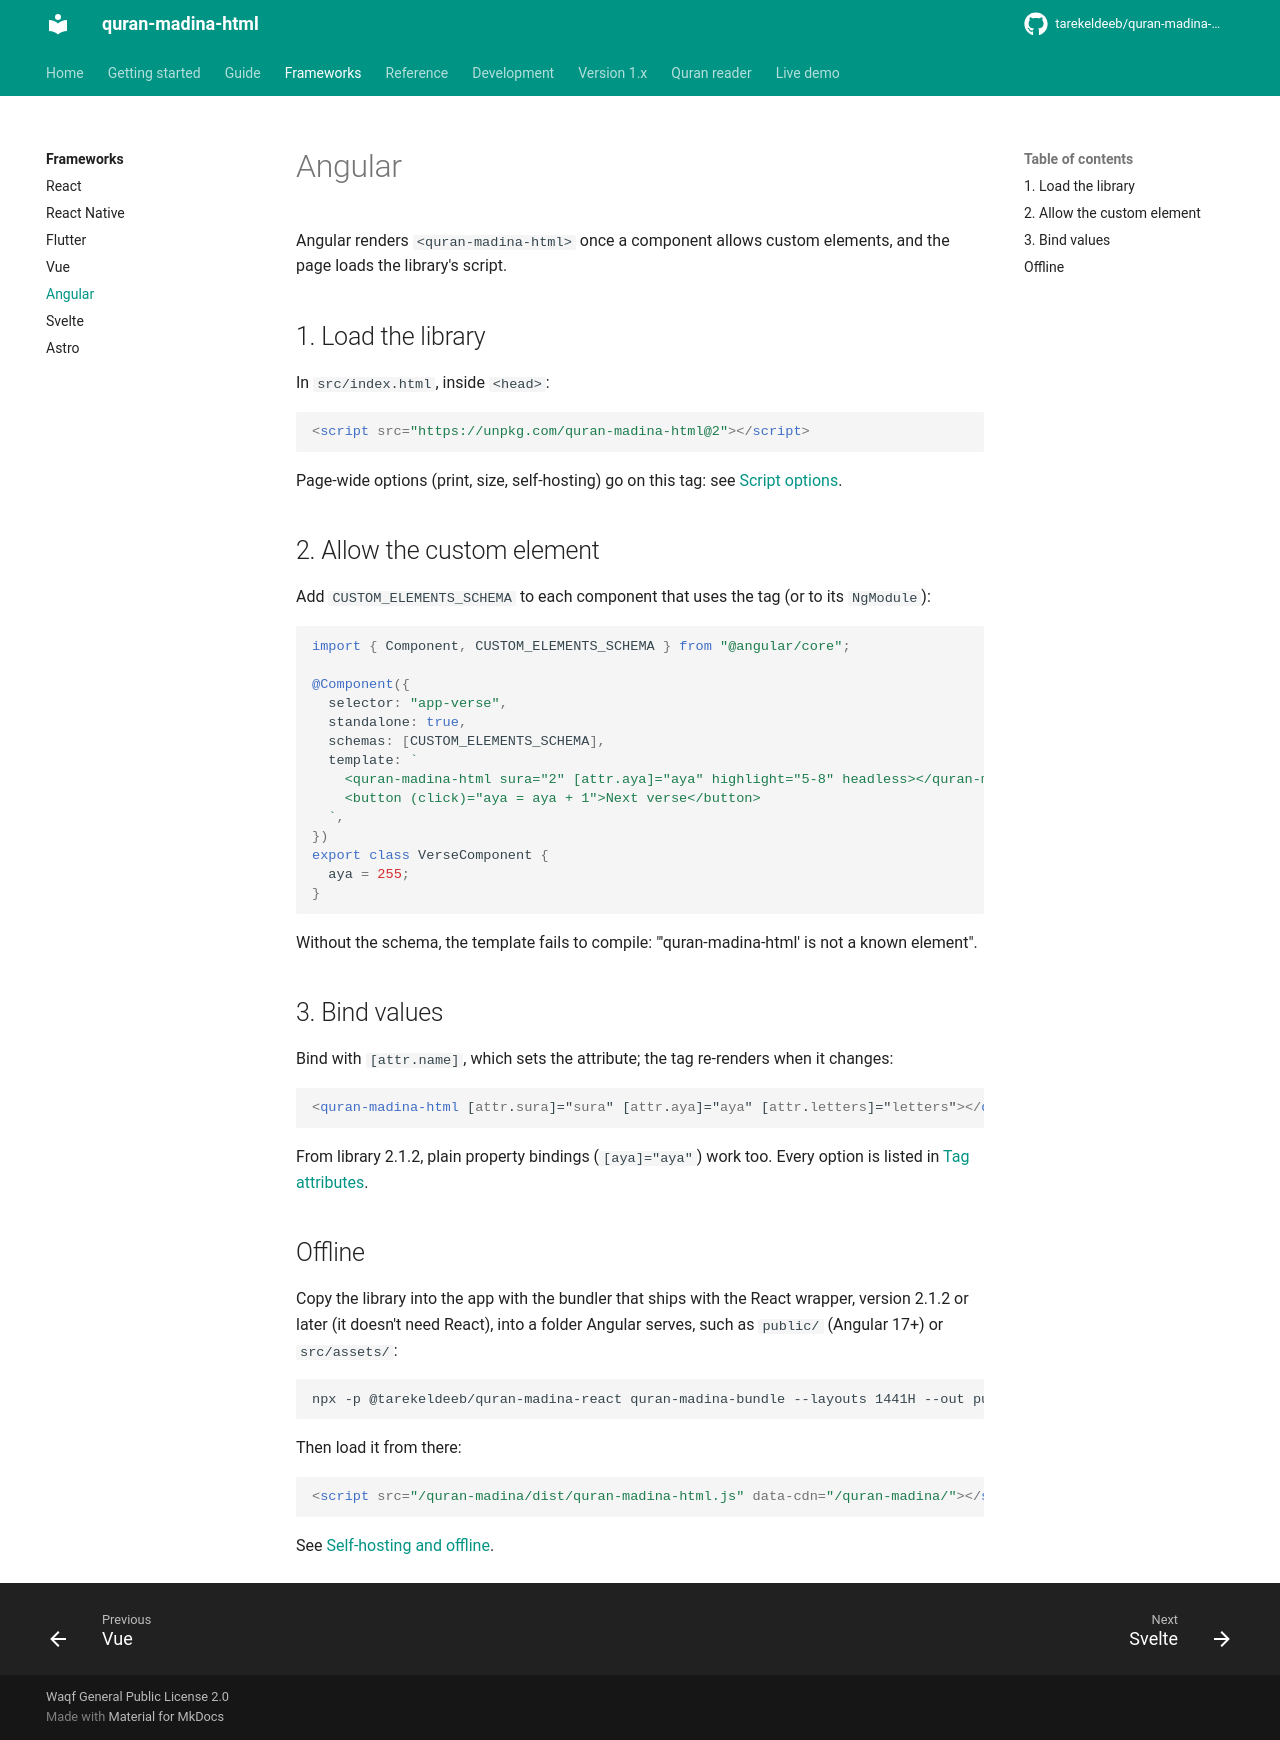

repository: tarekeldeeb/quran-madina-html · page: docs/frameworks/angular/index.html · generator: mkdocs

# Angular

Angular renders `<quran-madina-html>` once a component allows custom elements, and the page
loads the library's script.

## 1. Load the library

In `src/index.html`, inside `<head>`:

```html
<script src="https://unpkg.com/quran-madina-html@2"></script>
```

Page-wide options (print, size, self-hosting) go on this tag:
see [Script options](../reference/script.md).

## 2. Allow the custom element

Add `CUSTOM_ELEMENTS_SCHEMA` to each component that uses the tag (or to its `NgModule`):

```ts
import { Component, CUSTOM_ELEMENTS_SCHEMA } from "@angular/core";

@Component({
  selector: "app-verse",
  standalone: true,
  schemas: [CUSTOM_ELEMENTS_SCHEMA],
  template: `
    <quran-madina-html sura="2" [attr.aya]="aya" highlight="5-8" headless></quran-madina-html>
    <button (click)="aya = aya + 1">Next verse</button>
  `,
})
export class VerseComponent {
  aya = 255;
}
```

Without the schema, the template fails to compile: "'quran-madina-html' is not a known element".

## 3. Bind values

Bind with `[attr.name]`, which sets the attribute; the tag re-renders when it changes:

```html
<quran-madina-html [attr.sura]="sura" [attr.aya]="aya" [attr.letters]="letters"></quran-madina-html>
```

From library 2.1.2, plain property bindings (`[aya]="aya"`) work too. Every option is listed in
[Tag attributes](../reference/attributes.md).

## Offline

Copy the library into the app with the bundler that ships with the React wrapper, version 2.1.2 or
later (it doesn't need React), into a folder Angular serves, such as `public/` (Angular 17+) or `src/assets/`:

```bash
npx -p @tarekeldeeb/quran-madina-react quran-madina-bundle --layouts 1441H --out public/quran-madina
```

Then load it from there:

```html
<script src="/quran-madina/dist/quran-madina-html.js" data-cdn="/quran-madina/"></script>
```

See [Self-hosting and offline](../guide/self-hosting.md).
